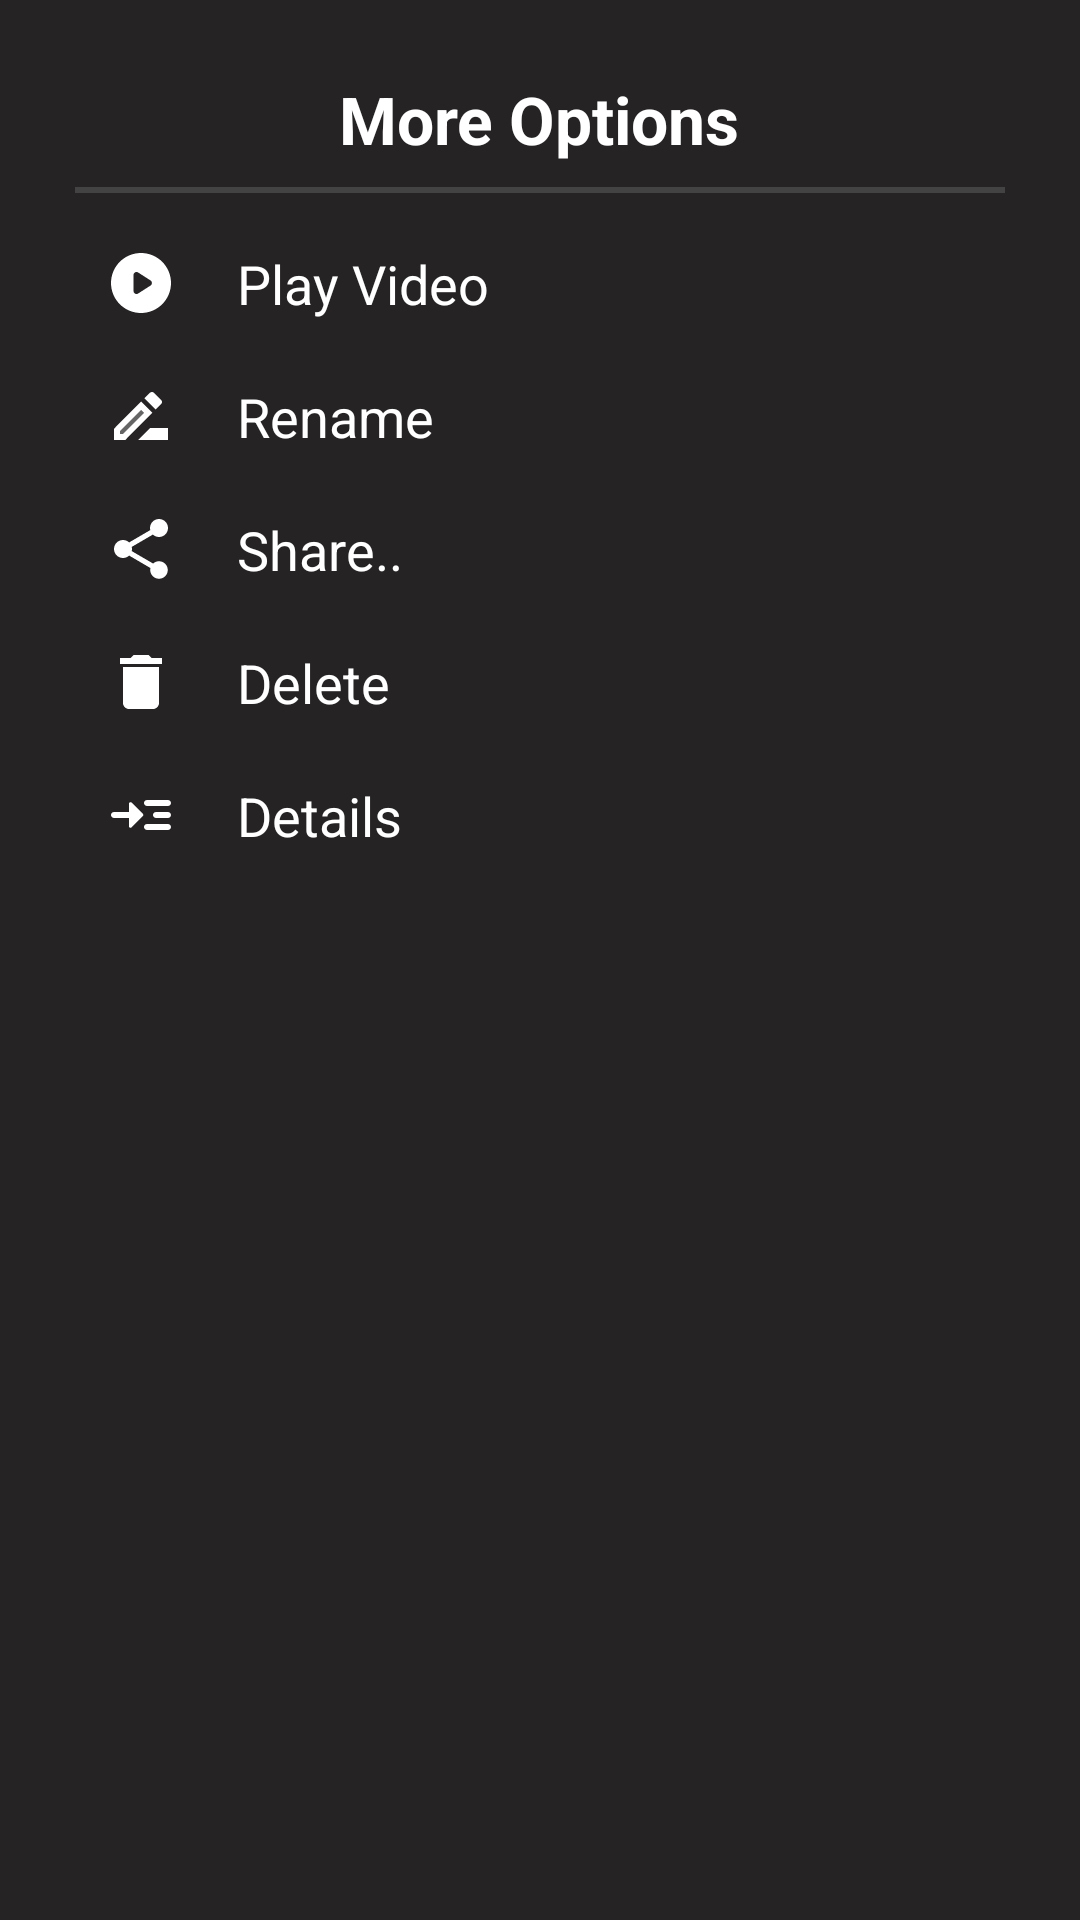

The Android layout XML behind this screen, and the referenced resources:
<!-- AndroidManifest.xml: application theme Theme.VideoPlex10 -->
<!-- res/layout/device_bottom_sheet.xml -->
<?xml version="1.0" encoding="utf-8"?>
<LinearLayout xmlns:android="http://schemas.android.com/apk/res/android"
    xmlns:app="http://schemas.android.com/apk/res-auto"
    xmlns:tools="http://schemas.android.com/tools"
    android:id="@+id/bottom_sheet_layout"
    android:layout_width="match_parent"
    android:layout_height="match_parent"
    android:orientation="vertical"
    android:padding="25dp"
    android:background="@color/dark_grey_200"
    tools:context=".Fragments.BottomSheetFragment">

    <TextView
        android:layout_width="wrap_content"
        android:layout_height="wrap_content"
        android:text="More Options"
        android:textStyle="bold"
        android:textSize="22sp"
        android:textColor="@color/white"
        android:layout_gravity="center_horizontal"/>
    <View
        android:layout_width="match_parent"
        android:layout_height="2dp"
        android:layout_marginTop="8dp"
        android:layout_marginBottom="8dp"
        android:background="#444343" />

    <LinearLayout
        android:id="@+id/ll_play_layout"
        android:layout_width="match_parent"
        android:layout_height="wrap_content"
        android:gravity="center_vertical"
        android:padding="10dp"
        android:orientation="horizontal"
        android:background="?attr/selectableItemBackground" >

        <ImageView
            android:layout_width="wrap_content"
            android:layout_height="wrap_content"
            android:layout_gravity="center_vertical"
            android:src="@drawable/ic_exo_play_icon"
            app:tint="@color/white"
            />

        <TextView
            android:layout_width="wrap_content"
            android:layout_height="wrap_content"
            android:text="Play Video"
            android:textSize="18sp"
            android:textColor="@color/white"
            android:layout_marginStart="20dp"
            android:layout_gravity="center_vertical" />
    </LinearLayout>
    <LinearLayout
        android:id="@+id/ll_rename_layout"
        android:layout_width="match_parent"
        android:layout_height="wrap_content"
        android:gravity="center_vertical"
        android:padding="10dp"
        android:orientation="horizontal"
        android:background="?attr/selectableItemBackground" >

        <ImageView
            android:layout_width="wrap_content"
            android:layout_height="wrap_content"
            android:layout_gravity="center_vertical"
            android:src="@drawable/ic_rename_video"
            app:tint="@color/white" />

        <TextView
            android:layout_width="wrap_content"
            android:layout_height="wrap_content"
            android:text="Rename"
            android:textColor="@color/white"
            android:textSize="18sp"
            android:layout_marginStart="20dp"
            android:layout_gravity="center_vertical" />
    </LinearLayout>
    <LinearLayout
        android:id="@+id/ll_share_layout"
        android:layout_width="match_parent"
        android:layout_height="wrap_content"
        android:gravity="center_vertical"
        android:padding="10dp"
        android:orientation="horizontal"
        android:background="?attr/selectableItemBackground" >

        <ImageView
            android:layout_width="wrap_content"
            android:layout_height="wrap_content"
            android:layout_gravity="center_vertical"
            android:src="@drawable/ic_share_video"
            app:tint="@color/white" />

        <TextView
            android:layout_width="wrap_content"
            android:layout_height="wrap_content"
            android:text="Share.."
            android:textColor="@color/white"
            android:textSize="18sp"
            android:layout_marginStart="20dp"
            android:layout_gravity="center_vertical" />
    </LinearLayout>

    <LinearLayout
        android:id="@+id/ll_delete_layout"
        android:layout_width="match_parent"
        android:layout_height="wrap_content"
        android:gravity="center_vertical"
        android:padding="10dp"
        android:orientation="horizontal"
        android:background="?attr/selectableItemBackground" >

        <ImageView
            android:layout_width="wrap_content"
            android:layout_height="wrap_content"
            android:layout_gravity="center_vertical"
            android:src="@drawable/ic_delete_video"
            app:tint="@color/white" />

        <TextView
            android:layout_width="wrap_content"
            android:layout_height="wrap_content"
            android:text="Delete"
            android:textColor="@color/white"
            android:textSize="18sp"
            android:layout_marginStart="20dp"
            android:layout_gravity="center_vertical" />
    </LinearLayout>

    <LinearLayout
        android:id="@+id/ll_details_layout"
        android:layout_width="match_parent"
        android:layout_height="wrap_content"
        android:gravity="center_vertical"
        android:padding="10dp"
        android:orientation="horizontal"
        android:background="?attr/selectableItemBackground" >

        <ImageView
            android:layout_width="wrap_content"
            android:layout_height="wrap_content"
            android:layout_gravity="center_vertical"
            android:src="@drawable/ic_vid_properties"
            app:tint="@color/white" />

        <TextView
            android:layout_width="wrap_content"
            android:layout_height="wrap_content"
            android:text="Details"
            android:textColor="@color/white"
            android:textSize="18sp"
            android:layout_marginStart="20dp"
            android:layout_gravity="center_vertical" />
    </LinearLayout>
</LinearLayout>
<!-- resources referenced by this layout -->
<resources>
  <color name="dark_grey_200">#252323</color>
  <color name="white">#FFFFFFFF</color>
  <!-- drawable ic_delete_video (drawable) -->
  <vector android:height="24dp" android:tint="#FFFEF3"
      android:viewportHeight="24" android:viewportWidth="24"
      android:width="24dp" xmlns:android="http://schemas.android.com/apk/res/android">
      <path android:fillColor="@android:color/white" android:pathData="M6,19c0,1.1 0.9,2 2,2h8c1.1,0 2,-0.9 2,-2V7H6v12zM19,4h-3.5l-1,-1h-5l-1,1H5v2h14V4z"/>
  </vector>
  <!-- drawable ic_exo_play_icon (drawable) -->
  <vector android:height="24dp" android:tint="#FFFEF3"
      android:viewportHeight="24" android:viewportWidth="24"
      android:width="24dp" xmlns:android="http://schemas.android.com/apk/res/android">
      <path android:fillColor="@android:color/white" android:pathData="M12,2C6.48,2 2,6.48 2,12s4.48,10 10,10s10,-4.48 10,-10S17.52,2 12,2zM9.5,14.67V9.33c0,-0.79 0.88,-1.27 1.54,-0.84l4.15,2.67c0.61,0.39 0.61,1.29 0,1.68l-4.15,2.67C10.38,15.94 9.5,15.46 9.5,14.67z"/>
  </vector>
  <!-- drawable ic_rename_video (drawable) -->
  <vector xmlns:android="http://schemas.android.com/apk/res/android"
      android:width="24dp"
      android:height="24dp"
      android:tint="#FFFEF3"
      android:viewportWidth="24"
      android:viewportHeight="24">
      <path
          android:fillAlpha="0.3"
          android:fillColor="@android:color/white"
          android:pathData="M12.06,10.02l-7.06,7.06l0,0.92l0.92,0l7.06,-7.06z"
          android:strokeAlpha="0.3" />
      <path
          android:fillColor="@android:color/white"
          android:pathData="M15,16l-4,4l10,0l0,-4z" />
      <path
          android:fillColor="@android:color/white"
          android:pathData="M12.06,7.19L3,16.25V20h3.75l9.06,-9.06L12.06,7.19zM5.92,18H5v-0.92l7.06,-7.06l0.92,0.92L5.92,18z" />
      <path
          android:fillColor="@android:color/white"
          android:pathData="M18.71,8.04c0.39,-0.39 0.39,-1.02 0,-1.41l-2.34,-2.34C16.17,4.09 15.92,4 15.66,4c-0.25,0 -0.51,0.1 -0.7,0.29l-1.83,1.83l3.75,3.75L18.71,8.04z" />
  </vector>
  <!-- drawable ic_share_video (drawable) -->
  <vector android:height="24dp" android:tint="#FFFEF3"
      android:viewportHeight="24" android:viewportWidth="24"
      android:width="24dp" xmlns:android="http://schemas.android.com/apk/res/android">
      <path android:fillColor="@android:color/white" android:pathData="M18,16.08c-0.76,0 -1.44,0.3 -1.96,0.77L8.91,12.7c0.05,-0.23 0.09,-0.46 0.09,-0.7s-0.04,-0.47 -0.09,-0.7l7.05,-4.11c0.54,0.5 1.25,0.81 2.04,0.81 1.66,0 3,-1.34 3,-3s-1.34,-3 -3,-3 -3,1.34 -3,3c0,0.24 0.04,0.47 0.09,0.7L8.04,9.81C7.5,9.31 6.79,9 6,9c-1.66,0 -3,1.34 -3,3s1.34,3 3,3c0.79,0 1.5,-0.31 2.04,-0.81l7.12,4.16c-0.05,0.21 -0.08,0.43 -0.08,0.65 0,1.61 1.31,2.92 2.92,2.92s2.92,-1.31 2.92,-2.92 -1.31,-2.92 -2.92,-2.92z"/>
  </vector>
  <style name="Theme.VideoPlex10" parent="Theme.MaterialComponents.DayNight.NoActionBar">
          
          <item name="colorPrimary">@color/purple_500</item>
          <item name="colorPrimaryVariant">@color/purple_700</item>
          <item name="colorOnPrimary">@color/white</item>
          
          <item name="colorSecondary">@color/teal_200</item>
          <item name="colorSecondaryVariant">@color/teal_700</item>
          <item name="colorOnSecondary">@color/black</item>
          
          <item name="android:statusBarColor" tools:targetApi="l">@color/perfect_dark_theme</item>
          <item name="android:navigationBarColor">@color/perfect_dark_theme</item>
  
          <item name="colorControlHighlight">@color/ripple_color</item>
          
      </style>
  <color name="purple_500">#FF6200EE</color>
  <color name="purple_700">#FF3700B3</color>
  <color name="teal_200">#FF03DAC5</color>
  <color name="teal_700">#FF018786</color>
  <color name="black">#FF000000</color>
  <color name="perfect_dark_theme">#121212</color>
  <color name="ripple_color">#b0b7a3</color>
</resources>
